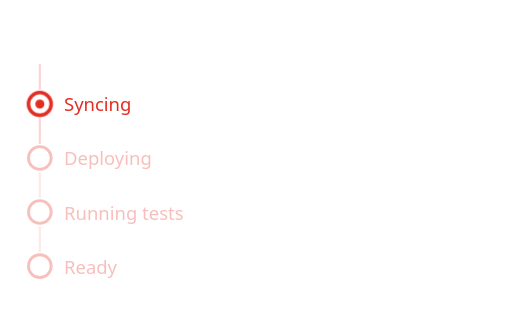
t = 0.00 s
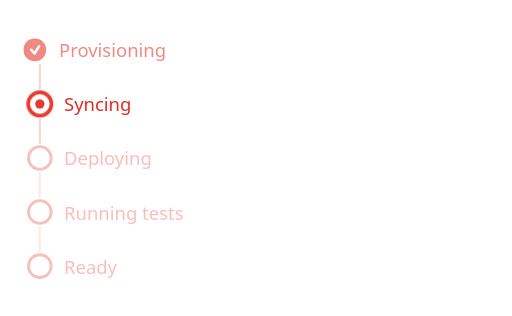
t = 0.18 s
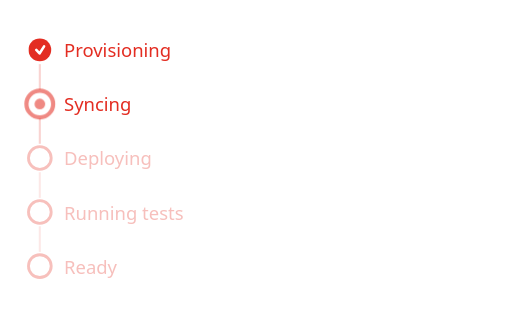
t = 0.53 s
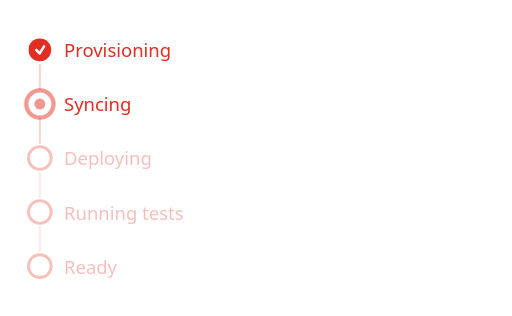
t = 0.70 s
t = 0.88 s: frame unchanged from t = 0.53 s, image omitted
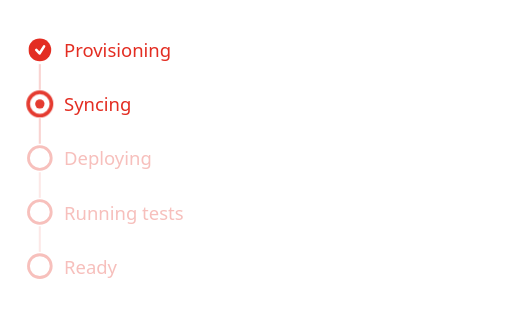
t = 1.23 s

The animated SVG that drew these frames (rendered in a browser with its animation timeline set to each time). Animation: 2 CSS @keyframes rules; one cycle of 1.40 s, repeats indefinitely.

<svg xmlns="http://www.w3.org/2000/svg" width="360" height="222" viewBox="0 0 360 222" role="img" aria-label="Progress checklist: 1 of 5 steps complete">
  <title>Progress</title>
  <style>
    .cur-ring, .cur-dot {
      transform-box: fill-box;
      transform-origin: center;
      animation: digg-pulse 1.4s ease-in-out infinite;
    }
    @keyframes digg-pulse {
      0%, 100% { opacity: 1;    transform: scale(1); }
      50%       { opacity: 0.5; transform: scale(1.2); }
    }
    .new-done {
      animation: digg-slide-in 0.45s ease-out both;
    }
    @keyframes digg-slide-in {
      from { transform: translateX(-8px); opacity: 0; }
      to   { transform: translateX(0);   opacity: 1; }
    }
    @media (prefers-reduced-motion: reduce) {
      .cur-ring, .cur-dot { animation: none; }
      .new-done           { animation: none; }
    }
  </style>
  <line x1="28" y1="45.0" x2="28" y2="63.0" stroke="#E32D22" stroke-width="1.5" opacity="0.2"/>
  <line x1="28" y1="83.0" x2="28" y2="101.0" stroke="#E32D22" stroke-width="1.5" opacity="0.2"/>
  <line x1="28" y1="121.0" x2="28" y2="139.0" stroke="#E32D22" stroke-width="1.5" opacity="0.1"/>
  <line x1="28" y1="159.0" x2="28" y2="177.0" stroke="#E32D22" stroke-width="1.5" opacity="0.1"/>
  <g class="new-done"><circle cx="28" cy="35" r="8" fill="#E32D22"/><path d="M 25.5 35.0 L 27.8 37.5 L 31.0 32.5" stroke="white" stroke-width="1.8" stroke-linecap="round" stroke-linejoin="round" fill="none"/><text x="45" y="35" font-family="'Segoe UI', system-ui, -apple-system, sans-serif" font-size="13" fill="#E32D22" dominant-baseline="central">Provisioning</text></g>
  <g><circle cx="28" cy="73" r="8" fill="none" stroke="#E32D22" stroke-width="2.5" class="cur-ring"/><circle cx="28" cy="73" r="3.2" fill="#E32D22" class="cur-dot"/><text x="45" y="73" font-family="'Segoe UI', system-ui, -apple-system, sans-serif" font-size="13" fill="#E32D22" dominant-baseline="central">Syncing</text></g>
  <g><circle cx="28" cy="111" r="8" fill="none" stroke="#E32D22" stroke-width="2" opacity="0.3"/><text x="45" y="111" font-family="'Segoe UI', system-ui, -apple-system, sans-serif" font-size="13" fill="#E32D22" opacity="0.3" dominant-baseline="central">Deploying</text></g>
  <g><circle cx="28" cy="149" r="8" fill="none" stroke="#E32D22" stroke-width="2" opacity="0.3"/><text x="45" y="149" font-family="'Segoe UI', system-ui, -apple-system, sans-serif" font-size="13" fill="#E32D22" opacity="0.3" dominant-baseline="central">Running tests</text></g>
  <g><circle cx="28" cy="187" r="8" fill="none" stroke="#E32D22" stroke-width="2" opacity="0.3"/><text x="45" y="187" font-family="'Segoe UI', system-ui, -apple-system, sans-serif" font-size="13" fill="#E32D22" opacity="0.3" dominant-baseline="central">Ready</text></g>
</svg>
